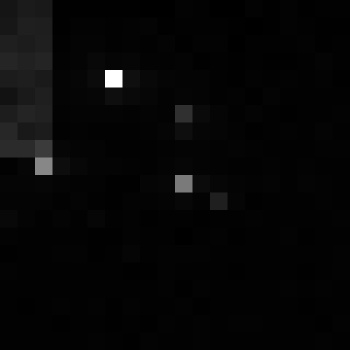

The file beside this chart, header and first rows:
, xmin, ymin, lat, lon, area, perimeter, max_nanowatts, min_nanowatts, moonlight_illumination, clear_sky_confidence, mean_nanowatts
0, 1145, 3080, -6.675, -6.675, 1.0, 0.0, 12.98, 0.1046, 11.82, 0.0, 0.6309
